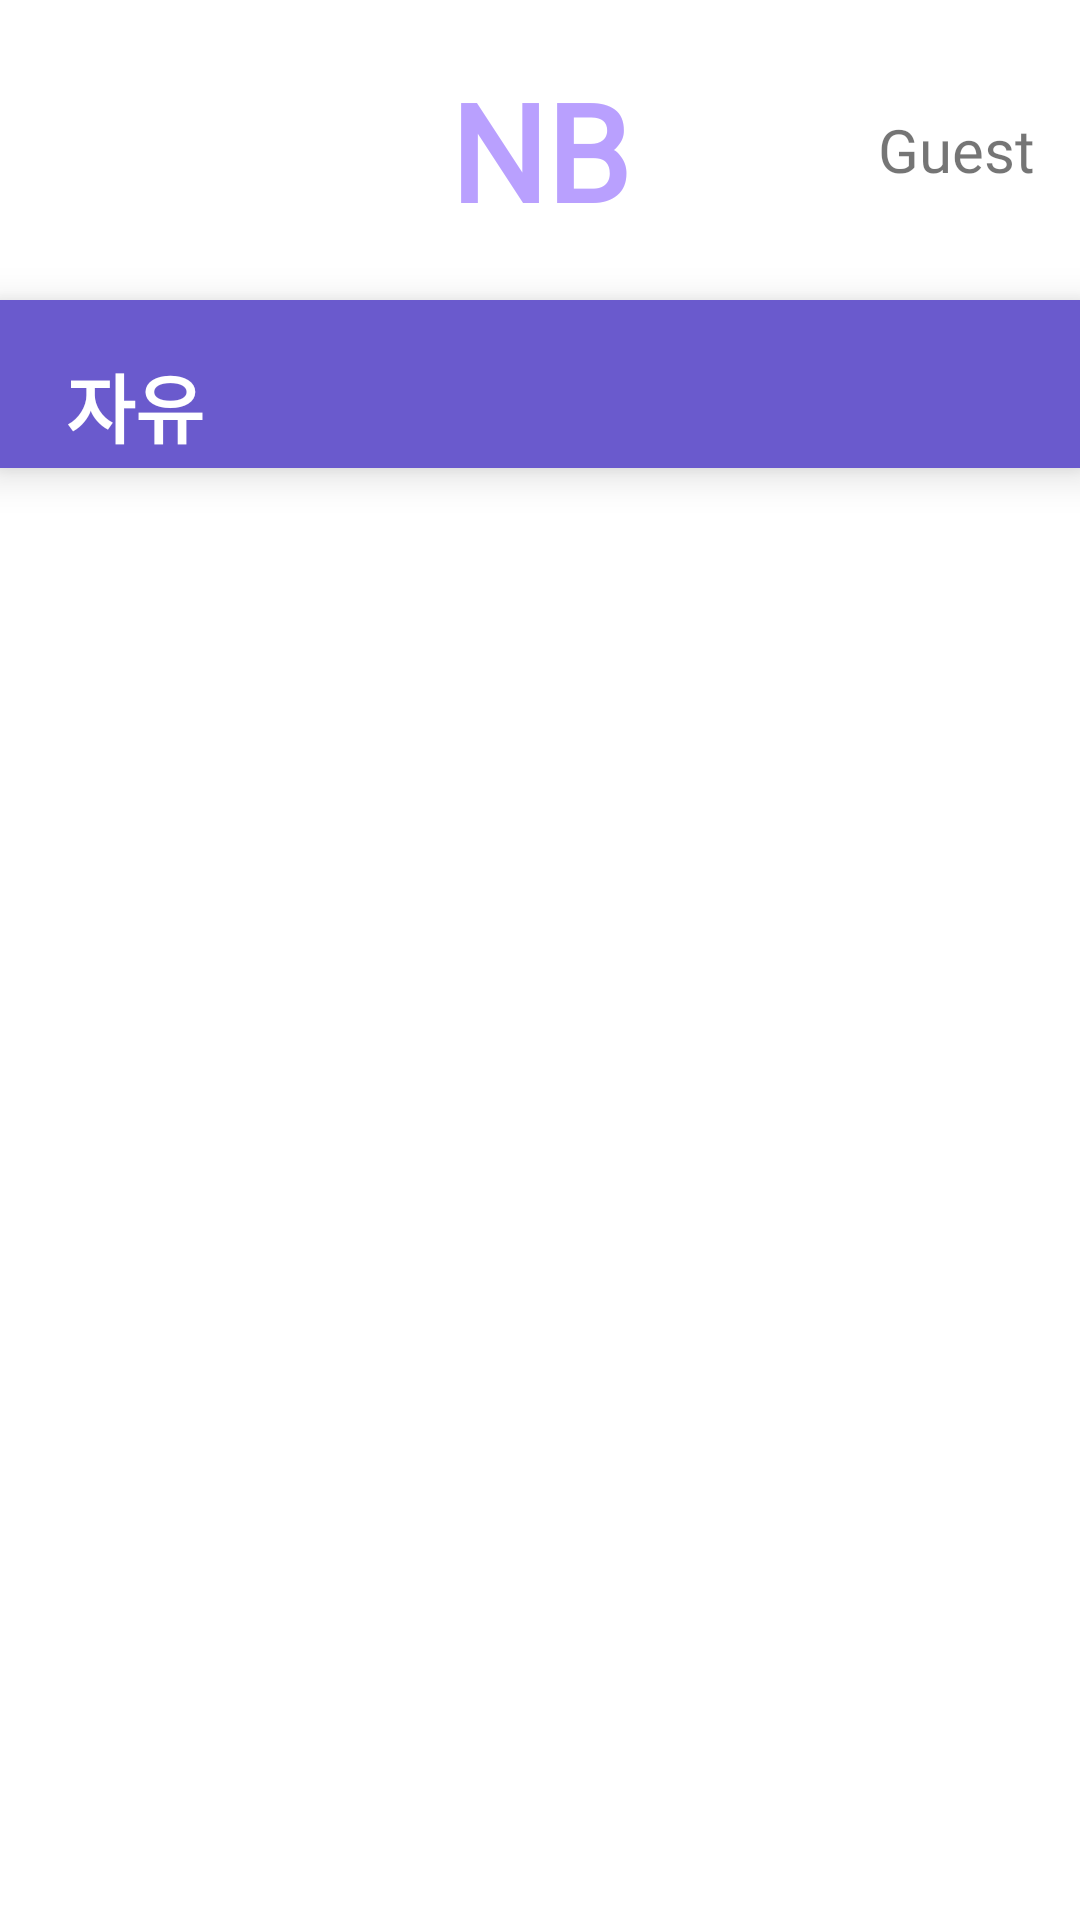

Android layout source for this screen:
<!-- AndroidManifest.xml: fallback theme Theme.MaterialComponents.DayNight.NoActionBar -->
<!-- res/layout/activity_main.xml -->
<?xml version="1.0" encoding="utf-8"?>
<LinearLayout
    android:id="@+id/linear_main"
    xmlns:android="http://schemas.android.com/apk/res/android"
    xmlns:app="http://schemas.android.com/apk/res-auto"
    xmlns:tools="http://schemas.android.com/tools"
    android:layout_width="match_parent"
    android:layout_height="match_parent"
    tools:context=".view.MainActivity"
    android:orientation="vertical">

    <androidx.appcompat.widget.Toolbar
        android:layout_width="match_parent"
        android:layout_height="100dp">

        <TextView
            android:layout_width="wrap_content"
            android:layout_height="wrap_content"
            android:layout_gravity="center"
            android:fontFamily="@font/kodchasan_light"
            android:text="NB"
            android:theme="@style/Toolbar.TitleText" />

        <TextView
            android:id="@+id/user_name_text"
            android:layout_width="wrap_content"
            android:layout_height="wrap_content"
            android:layout_gravity="end"
            android:layout_marginEnd="15dp"
            android:fontFamily="@font/kodchasan_light"
            android:text="Guest"
            android:textSize="20sp" />

    </androidx.appcompat.widget.Toolbar>

    <com.google.android.material.bottomnavigation.BottomNavigationView
        android:id="@+id/bottom_navigation_view"
        android:layout_width="match_parent"
        android:layout_height="wrap_content"
        app:layout_constraintBottom_toBottomOf="parent"
        app:itemTextColor="@color/white"
        app:itemIconTint="#00ffffff"
        app:itemTextAppearanceActive="@style/BottomNavigationView.IsActive"
        app:itemTextAppearanceInactive="@style/BottomNavigationView.IsNotActive"
        android:background="@color/sub_color"
        app:menu="@menu/btm_menu" />

    <LinearLayout
        android:id="@+id/fragmentContainerView"
        android:layout_width="match_parent"
        android:layout_height="match_parent"
        android:orientation="vertical"/>

</LinearLayout>
<!-- resources referenced by this layout -->
<resources>
  <color name="sub_color">#6A5ACD</color>
  <color name="white">#ffffff</color>
  <style name="BottomNavigationView.IsActive" parent="TextAppearance.AppCompat.Caption">
          <item name="android:textSize">25sp</item>
      </style>
  <style name="BottomNavigationView.IsNotActive" parent="TextAppearance.AppCompat.Caption">
          <item name="android:textSize">23sp</item>
      </style>
  <style name="Toolbar.TitleText" parent="Widget.AppCompat.TextView">
          <item name="android:textSize">45sp</item>
          <item name="android:textStyle">bold</item>
          <item name="android:textColor">@color/main_color</item>
      </style>
  <color name="main_color">#B9A0FE</color>
</resources>
